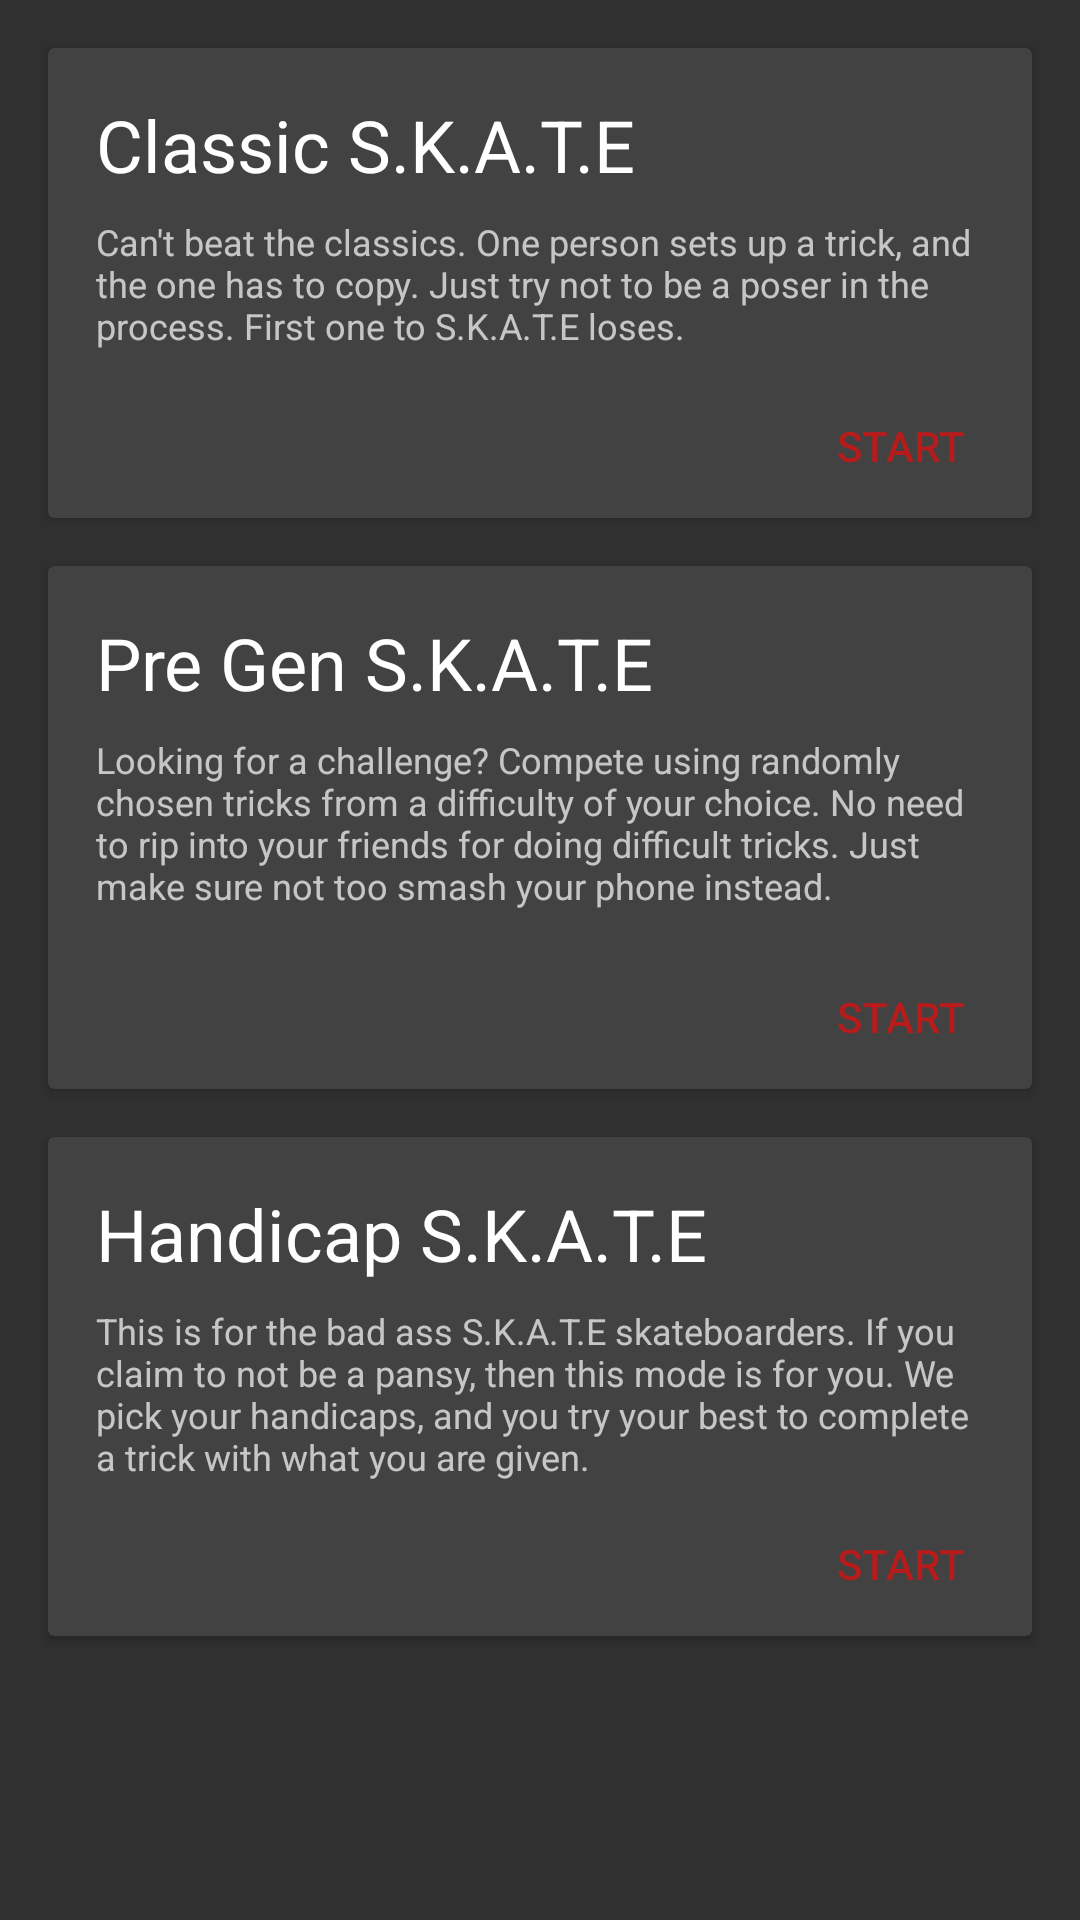

This screen was rendered from an Android layout file. Write that file and the resources it references.
<!-- AndroidManifest.xml: application theme AppTheme -->
<!-- res/layout/content_skate_home.xml -->
<?xml version="1.0" encoding="utf-8"?>
<android.support.v4.widget.NestedScrollView xmlns:android="http://schemas.android.com/apk/res/android"
    xmlns:app="http://schemas.android.com/apk/res-auto"
    xmlns:tools="http://schemas.android.com/tools"
    android:layout_width="match_parent"
    android:layout_height="wrap_content"
    android:fillViewport="true"
    app:layout_behavior="@string/appbar_scrolling_view_behavior"
    tools:context=".SkateHome"
    tools:showIn="@layout/fragment_skate_home">

    <android.support.constraint.ConstraintLayout
        android:id="@+id/contentLayout"
        android:layout_width="match_parent"
        android:layout_height="wrap_content">


        <android.support.v7.widget.CardView
            android:id="@+id/classic_card"
            android:layout_width="match_parent"
            android:layout_height="wrap_content"
            android:layout_marginEnd="16dp"
            android:layout_marginStart="16dp"
            android:layout_marginTop="16dp"
            app:cardCornerRadius="2dp"
            app:cardElevation="2dp"
            app:layout_constraintEnd_toEndOf="parent"
            app:layout_constraintStart_toStartOf="parent"
            app:layout_constraintTop_toTopOf="parent">

            <android.support.constraint.ConstraintLayout
                android:id="@+id/classic_layout"
                android:layout_width="match_parent"
                android:layout_height="match_parent">

                <TextView
                    android:id="@+id/classic_title"
                    android:layout_width="wrap_content"
                    android:layout_height="wrap_content"
                    android:layout_marginStart="16dp"
                    android:layout_marginTop="16dp"
                    android:text="Classic S.K.A.T.E"
                    android:textAppearance="@style/TextAppearance.AppCompat.Headline"
                    app:layout_constraintStart_toStartOf="parent"
                    app:layout_constraintTop_toTopOf="parent" />

                <TextView
                    android:id="@+id/classic_description"
                    android:layout_width="0dp"
                    android:layout_height="wrap_content"
                    android:layout_marginEnd="16dp"
                    android:layout_marginStart="16dp"
                    android:layout_marginTop="8dp"
                    android:text="Can't beat the classics. One person sets up a trick, and the one has to copy. Just try not to be a poser in the process. First one to S.K.A.T.E loses."
                    android:textAppearance="@style/TextAppearance.AppCompat.Caption"
                    app:layout_constraintEnd_toEndOf="parent"
                    app:layout_constraintHorizontal_bias="0.0"
                    app:layout_constraintStart_toStartOf="parent"
                    app:layout_constraintTop_toBottomOf="@+id/classic_title" />

                <Button
                    android:id="@+id/classic_button"
                    style="@style/Widget.AppCompat.Button.Borderless.Colored"
                    android:layout_width="wrap_content"
                    android:layout_height="wrap_content"
                    android:layout_marginTop="8dp"
                    android:text="Start"
                    app:layout_constraintEnd_toEndOf="parent"
                    app:layout_constraintTop_toBottomOf="@+id/classic_description" />
            </android.support.constraint.ConstraintLayout>

        </android.support.v7.widget.CardView>

        <android.support.v7.widget.CardView
            android:id="@+id/pregen_card"
            android:layout_width="match_parent"
            android:layout_height="wrap_content"
            android:layout_marginEnd="16dp"
            android:layout_marginStart="16dp"
            android:layout_marginTop="16dp"
            app:cardCornerRadius="2dp"
            app:cardElevation="2dp"
            app:layout_constraintEnd_toEndOf="parent"
            app:layout_constraintHorizontal_bias="1.0"
            app:layout_constraintStart_toStartOf="parent"
            app:layout_constraintTop_toBottomOf="@+id/classic_card">

            <android.support.constraint.ConstraintLayout
                android:id="@+id/pregen_layout"
                android:layout_width="match_parent"
                android:layout_height="match_parent">

                <TextView
                    android:id="@+id/pregenTitle"
                    android:layout_width="wrap_content"
                    android:layout_height="wrap_content"
                    android:layout_marginStart="16dp"
                    android:layout_marginTop="16dp"
                    android:text="Pre Gen S.K.A.T.E"
                    android:textAppearance="@style/TextAppearance.AppCompat.Headline"
                    app:layout_constraintStart_toStartOf="parent"
                    app:layout_constraintTop_toTopOf="parent" />

                <TextView
                    android:id="@+id/pregen_description"
                    android:layout_width="0dp"
                    android:layout_height="62dp"
                    android:layout_marginEnd="16dp"
                    android:layout_marginStart="16dp"
                    android:layout_marginTop="8dp"
                    android:text="Looking for a challenge? Compete using randomly chosen tricks from a difficulty of your choice. No need to rip into your friends for doing difficult tricks. Just make sure not too smash your phone instead."
                    android:textAppearance="@style/TextAppearance.AppCompat.Caption"
                    app:layout_constraintEnd_toEndOf="parent"
                    app:layout_constraintHorizontal_bias="0.0"
                    app:layout_constraintStart_toStartOf="parent"
                    app:layout_constraintTop_toBottomOf="@+id/pregenTitle" />

                <Button
                    android:id="@+id/pregen_button"
                    style="@style/Widget.AppCompat.Button.Borderless.Colored"
                    android:layout_width="wrap_content"
                    android:layout_height="wrap_content"
                    android:layout_marginTop="8dp"
                    android:text="Start"
                    app:layout_constraintEnd_toEndOf="parent"
                    app:layout_constraintTop_toBottomOf="@+id/pregen_description" />
            </android.support.constraint.ConstraintLayout>

        </android.support.v7.widget.CardView>

        <android.support.v7.widget.CardView
            android:id="@+id/handy_cap_card"
            android:layout_width="match_parent"
            android:layout_height="wrap_content"
            android:layout_marginBottom="16dp"
            android:layout_marginEnd="16dp"
            android:layout_marginStart="16dp"
            android:layout_marginTop="16dp"
            app:cardCornerRadius="2dp"
            app:cardElevation="2dp"
            app:layout_constraintBottom_toBottomOf="parent"
            app:layout_constraintEnd_toEndOf="parent"
            app:layout_constraintHorizontal_bias="0.0"
            app:layout_constraintStart_toStartOf="parent"
            app:layout_constraintTop_toBottomOf="@+id/pregen_card"
            app:layout_constraintVertical_bias="0.0">

            <android.support.constraint.ConstraintLayout
                android:id="@+id/handicap_layout"
                android:layout_width="match_parent"
                android:layout_height="match_parent">

                <TextView
                    android:id="@+id/handicap_Title"
                    android:layout_width="wrap_content"
                    android:layout_height="wrap_content"
                    android:layout_marginStart="16dp"
                    android:layout_marginTop="16dp"
                    android:text="Handicap S.K.A.T.E"
                    android:textAppearance="@style/TextAppearance.AppCompat.Headline"
                    app:layout_constraintStart_toStartOf="parent"
                    app:layout_constraintTop_toTopOf="parent" />

                <TextView
                    android:id="@+id/handicap_description"
                    android:layout_width="0dp"
                    android:layout_height="62dp"
                    android:layout_marginEnd="16dp"
                    android:layout_marginStart="16dp"
                    android:layout_marginTop="8dp"
                    android:text="This is for the bad ass S.K.A.T.E skateboarders. If you claim to not be a pansy, then this mode is for you. We pick your handicaps, and you try your best to complete a trick with what you are given."
                    android:textAppearance="@style/TextAppearance.AppCompat.Caption"
                    app:layout_constraintEnd_toEndOf="parent"
                    app:layout_constraintHorizontal_bias="0.0"
                    app:layout_constraintStart_toStartOf="parent"
                    app:layout_constraintTop_toBottomOf="@+id/handicap_Title" />

                <Button
                    android:id="@+id/handicap_button"
                    style="@style/Widget.AppCompat.Button.Borderless.Colored"
                    android:layout_width="wrap_content"
                    android:layout_height="wrap_content"
                    android:text="Start"
                    app:layout_constraintEnd_toEndOf="parent"
                    app:layout_constraintTop_toBottomOf="@+id/handicap_description" />
            </android.support.constraint.ConstraintLayout>

        </android.support.v7.widget.CardView>

        <Space
            android:layout_width="0dp"
            android:layout_height="32dp"
            android:layout_marginTop="16dp"
            app:layout_constraintBottom_toBottomOf="parent"
            app:layout_constraintEnd_toEndOf="parent"
            app:layout_constraintStart_toStartOf="parent"
            app:layout_constraintTop_toBottomOf="@+id/handy_cap_card" />
    </android.support.constraint.ConstraintLayout>
</android.support.v4.widget.NestedScrollView>
<!-- res/layout/fragment_skate_home.xml (included above) -->
<?xml version="1.0" encoding="utf-8"?>
<android.support.design.widget.CoordinatorLayout xmlns:android="http://schemas.android.com/apk/res/android"
    xmlns:app="http://schemas.android.com/apk/res-auto"
    xmlns:tools="http://schemas.android.com/tools"
    android:layout_width="match_parent"
    android:layout_height="match_parent"
    android:theme="@style/AppTheme"
    tools:context=".SkateHome">

    <android.support.design.widget.AppBarLayout
        android:id="@+id/app_bar"
        android:layout_width="match_parent"
        android:layout_height="@dimen/app_bar_height"
        android:background="#212121"
        android:fitsSystemWindows="true"
        android:theme="@style/AppTheme.AppBarOverlay">

        <android.support.design.widget.CollapsingToolbarLayout
            android:id="@+id/toolbar_layout"
            android:layout_width="match_parent"
            android:layout_height="match_parent"
            android:fitsSystemWindows="true"
            app:contentScrim="@color/colorPrimary"
            app:layout_scrollFlags="scroll|exitUntilCollapsed">

            <ImageView
                android:id="@+id/image"
                android:src="@drawable/cardbackground"
                android:layout_width="match_parent"
                android:layout_height="wrap_content"
                android:scaleType="centerCrop"
                android:fitsSystemWindows="true"
                app:layout_collapseMode="parallax"
                android:tint="@color/colorPrimaryLight"
                android:tintMode="multiply"/>


            <android.support.v7.widget.Toolbar
                android:id="@+id/toolbar"
                android:layout_width="match_parent"
                android:layout_height="?attr/actionBarSize"
                app:layout_collapseMode="pin"
                app:popupTheme="@style/AppTheme.PopupOverlay" />

        </android.support.design.widget.CollapsingToolbarLayout>
    </android.support.design.widget.AppBarLayout>

    <include
        layout="@layout/content_skate_home"
        app:layout_behavior="@string/appbar_scrolling_view_behavior"/>

</android.support.design.widget.CoordinatorLayout>
<!-- resources referenced by this layout -->
<resources>
  <color name="colorPrimary">#212121</color>
  <color name="colorPrimaryLight">#424242</color>
  <dimen name="app_bar_height">180dp</dimen>
  <!-- drawable cardbackground: jpg bitmap (drawable-hdpi, 40395 bytes) -->
  <style name="AppTheme" parent="Theme.AppCompat.NoActionBar">
          
          <item name="colorPrimary">@color/colorPrimary</item>
          <item name="colorPrimaryDark">@color/colorPrimaryDark</item>
          <item name="colorAccent">@color/colorAccent</item>
  
          
          <item name="android:windowContentTransitions">true</item>
          
  
          <item name="android:navigationBarColor">@color/colorPrimaryDark</item>
  
          <item name="android:windowBackground">@color/colorBackground</item>
          <item name="android:colorBackground">@color/colorBackground</item>
      </style>
  <style name="AppTheme.AppBarOverlay" parent="ThemeOverlay.AppCompat.Dark.ActionBar" />
  <style name="AppTheme.PopupOverlay" parent="ThemeOverlay.AppCompat.Light" />
  <color name="colorPrimaryDark">#000000</color>]
  <color name="colorAccent">#b71c1c</color>
  <color name="colorBackground">#303030</color>
</resources>
